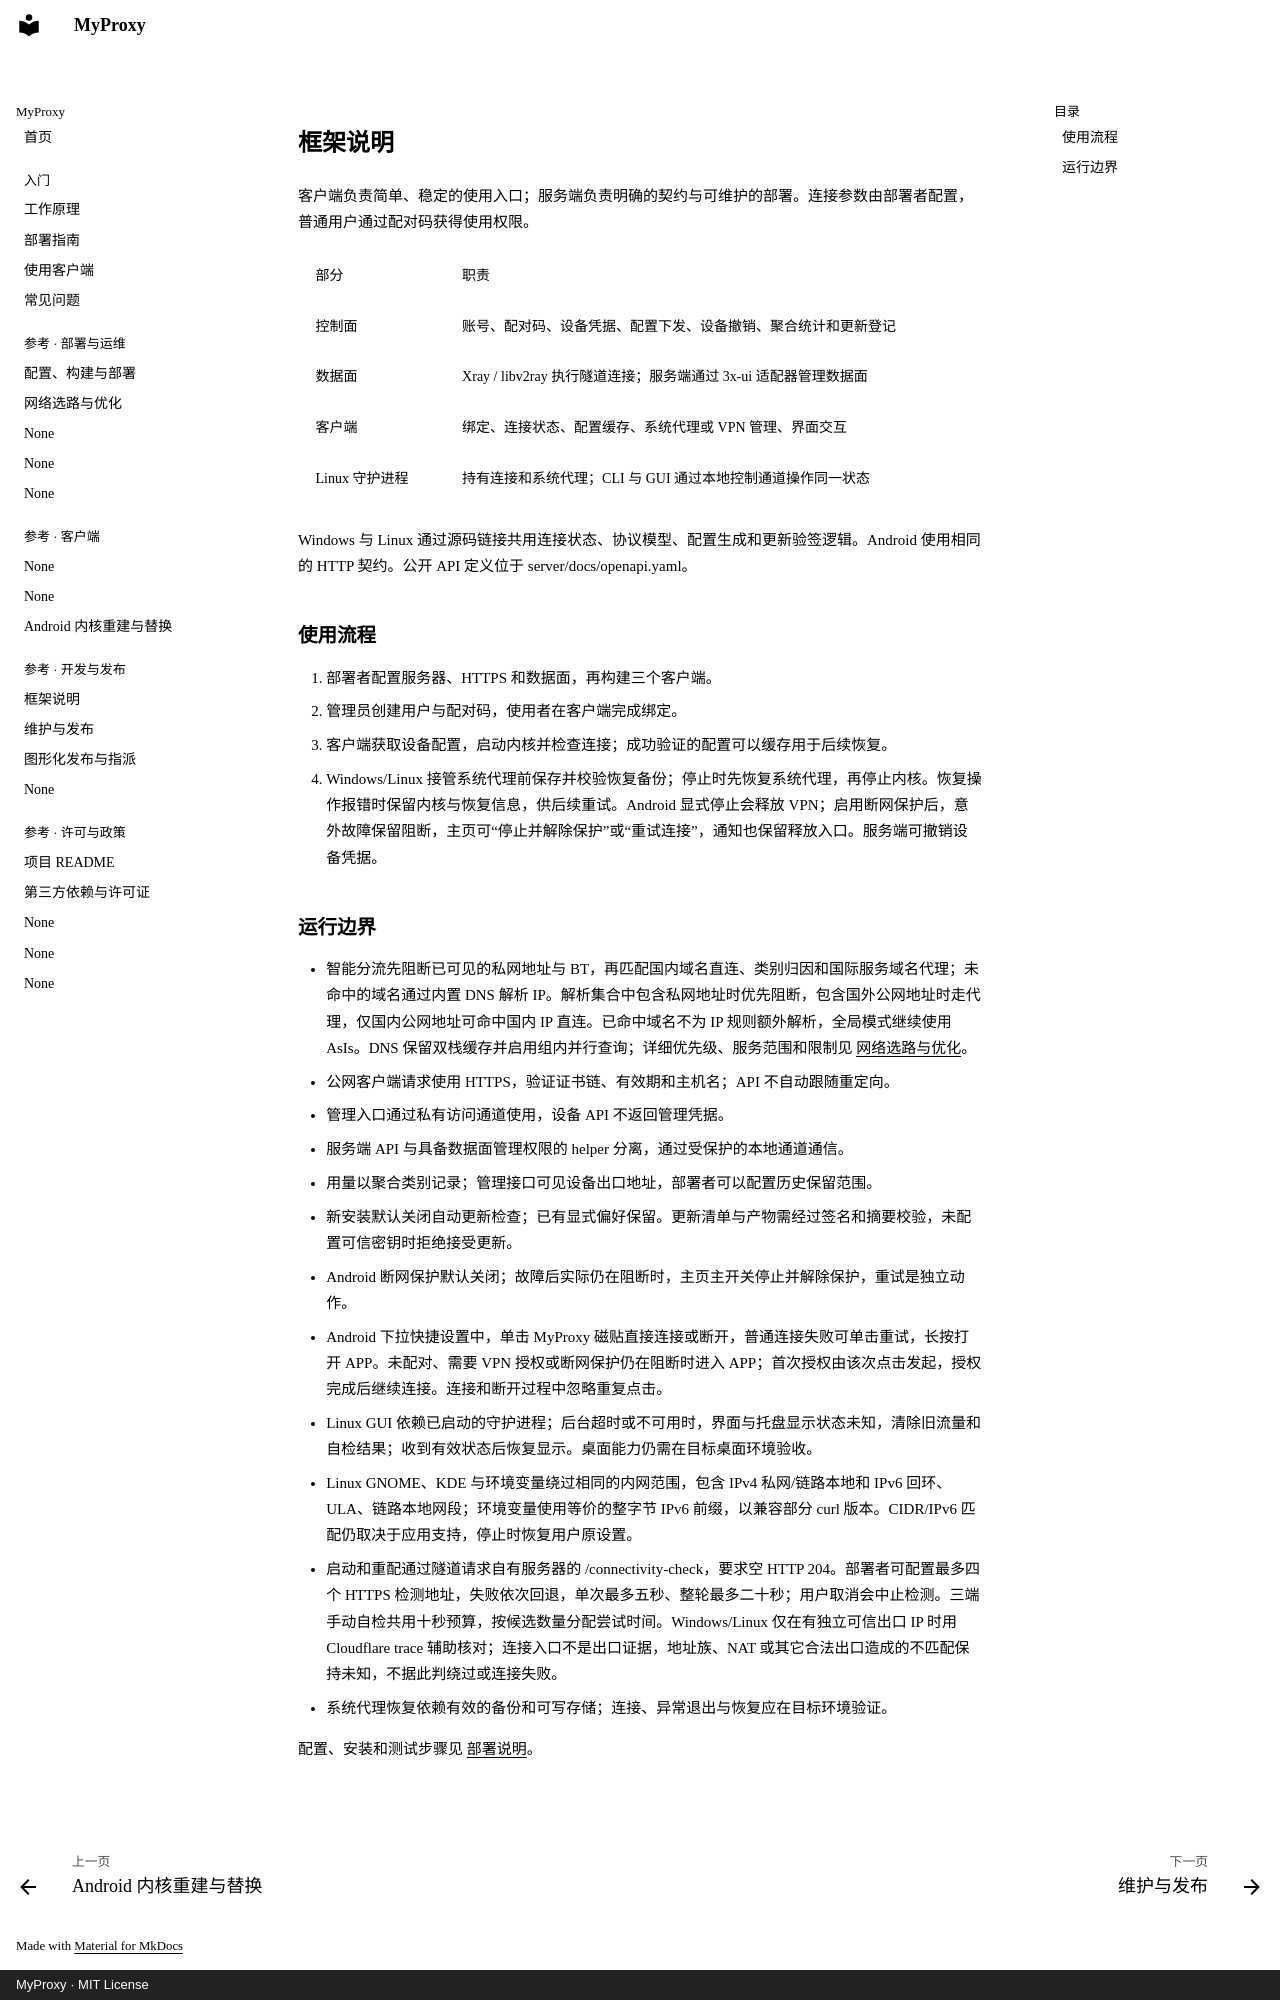

repository: KunyQi/MyProxy · page: architecture/index.html · generator: mkdocs · copyright: MyProxy · MIT License

# 框架说明

客户端负责简单、稳定的使用入口；服务端负责明确的契约与可维护的部署。连接参数由部署者配置，普通用户通过配对码获得使用权限。

| 部分 | 职责 |
| --- | --- |
| 控制面 | 账号、配对码、设备凭据、配置下发、设备撤销、聚合统计和更新登记 |
| 数据面 | Xray / libv2ray 执行隧道连接；服务端通过 3x-ui 适配器管理数据面 |
| 客户端 | 绑定、连接状态、配置缓存、系统代理或 VPN 管理、界面交互 |
| Linux 守护进程 | 持有连接和系统代理；CLI 与 GUI 通过本地控制通道操作同一状态 |

Windows 与 Linux 通过源码链接共用连接状态、协议模型、配置生成和更新验签逻辑。Android 使用相同的 HTTP 契约。公开 API 定义位于 server/docs/openapi.yaml。

## 使用流程

1. 部署者配置服务器、HTTPS 和数据面，再构建三个客户端。
2. 管理员创建用户与配对码，使用者在客户端完成绑定。
3. 客户端获取设备配置，启动内核并检查连接；成功验证的配置可以缓存用于后续恢复。
4. Windows/Linux 接管系统代理前保存并校验恢复备份；停止时先恢复系统代理，再停止内核。恢复操作报错时保留内核与恢复信息，供后续重试。Android 显式停止会释放 VPN；启用断网保护后，意外故障保留阻断，主页可“停止并解除保护”或“重试连接”，通知也保留释放入口。服务端可撤销设备凭据。

## 运行边界

- 智能分流先阻断已可见的私网地址与 BT，再匹配国内域名直连、类别归因和国际服务域名代理；未命中的域名通过内置 DNS 解析 IP。解析集合中包含私网地址时优先阻断，包含国外公网地址时走代理，仅国内公网地址可命中国内 IP 直连。已命中域名不为 IP 规则额外解析，全局模式继续使用 AsIs。DNS 保留双栈缓存并启用组内并行查询；详细优先级、服务范围和限制见 [网络选路与优化](network-routing.md)。
- 公网客户端请求使用 HTTPS，验证证书链、有效期和主机名；API 不自动跟随重定向。
- 管理入口通过私有访问通道使用，设备 API 不返回管理凭据。
- 服务端 API 与具备数据面管理权限的 helper 分离，通过受保护的本地通道通信。
- 用量以聚合类别记录；管理接口可见设备出口地址，部署者可以配置历史保留范围。
- 新安装默认关闭自动更新检查；已有显式偏好保留。更新清单与产物需经过签名和摘要校验，未配置可信密钥时拒绝接受更新。
- Android 断网保护默认关闭；故障后实际仍在阻断时，主页主开关停止并解除保护，重试是独立动作。
- Android 下拉快捷设置中，单击 MyProxy 磁贴直接连接或断开，普通连接失败可单击重试，长按打开 APP。未配对、需要 VPN 授权或断网保护仍在阻断时进入 APP；首次授权由该次点击发起，授权完成后继续连接。连接和断开过程中忽略重复点击。
- Linux GUI 依赖已启动的守护进程；后台超时或不可用时，界面与托盘显示状态未知，清除旧流量和自检结果；收到有效状态后恢复显示。桌面能力仍需在目标桌面环境验收。
- Linux GNOME、KDE 与环境变量绕过相同的内网范围，包含 IPv4 私网/链路本地和 IPv6 回环、ULA、链路本地网段；环境变量使用等价的整字节 IPv6 前缀，以兼容部分 curl 版本。CIDR/IPv6 匹配仍取决于应用支持，停止时恢复用户原设置。
- 启动和重配通过隧道请求自有服务器的 /connectivity-check，要求空 HTTP 204。部署者可配置最多四个 HTTPS 检测地址，失败依次回退，单次最多五秒、整轮最多二十秒；用户取消会中止检测。三端手动自检共用十秒预算，按候选数量分配尝试时间。Windows/Linux 仅在有独立可信出口 IP 时用 Cloudflare trace 辅助核对；连接入口不是出口证据，地址族、NAT 或其它合法出口造成的不匹配保持未知，不据此判绕过或连接失败。
- 系统代理恢复依赖有效的备份和可写存储；连接、异常退出与恢复应在目标环境验证。

配置、安装和测试步骤见 [部署说明](deployment.md)。
